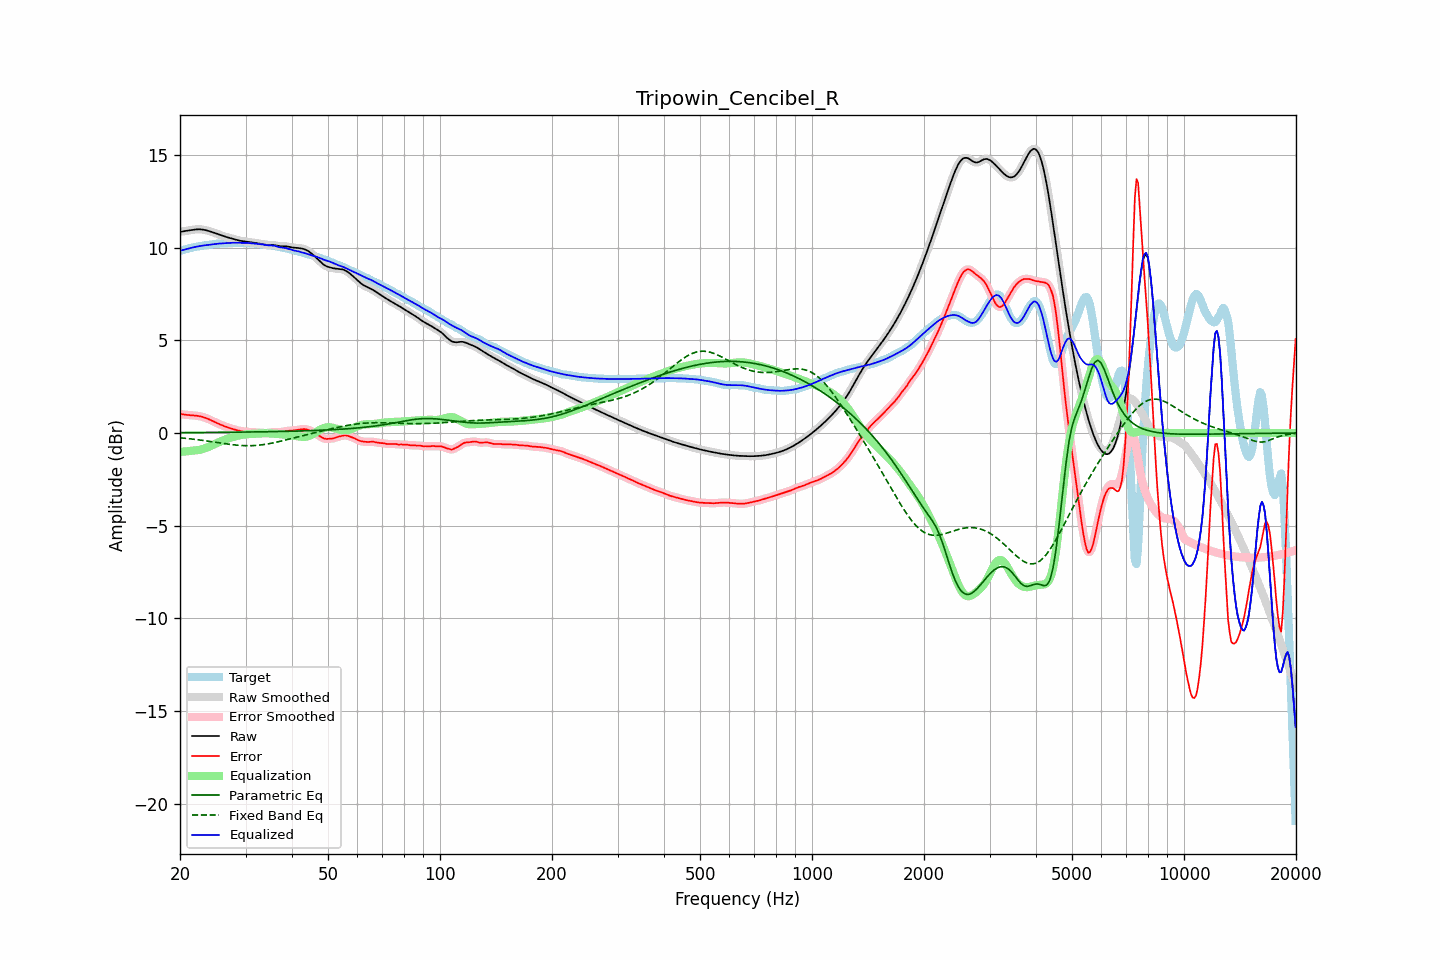

Data behind this chart, as committed beside it:
frequency, raw, error, smoothed, error_smoothed, equalization, parametric_eq, fixed_band_eq, equalized_raw, equalized_smoothed, target
20.00, 10.85, 1.03, 10.85, 1.03, -1.02, 0.02, -0.26, 9.83, 9.83, 9.83
20.20, 10.87, 1.02, 10.87, 1.01, -1.01, 0.02, -0.26, 9.86, 9.86, 9.85
20.40, 10.88, 1.00, 10.88, 1.00, -1.00, 0.02, -0.27, 9.88, 9.88, 9.88
20.61, 10.90, 0.99, 10.90, 0.99, -1.00, 0.02, -0.28, 9.90, 9.90, 9.90
20.81, 10.91, 0.98, 10.91, 0.98, -0.99, 0.02, -0.29, 9.92, 9.92, 9.93
21.02, 10.92, 0.97, 10.92, 0.97, -0.98, 0.02, -0.30, 9.94, 9.94, 9.95
21.23, 10.94, 0.97, 10.94, 0.97, -0.97, 0.03, -0.31, 9.97, 9.97, 9.97
21.44, 10.95, 0.96, 10.95, 0.96, -0.96, 0.03, -0.32, 9.99, 9.99, 9.99
21.66, 10.97, 0.95, 10.97, 0.95, -0.95, 0.03, -0.33, 10.01, 10.01, 10.01
21.87, 10.98, 0.95, 10.98, 0.95, -0.95, 0.03, -0.34, 10.03, 10.03, 10.03
22.09, 10.99, 0.94, 10.99, 0.94, -0.94, 0.03, -0.35, 10.05, 10.05, 10.05
22.31, 10.99, 0.93, 10.99, 0.93, -0.92, 0.03, -0.36, 10.07, 10.07, 10.07
22.54, 10.99, 0.91, 10.99, 0.91, -0.91, 0.03, -0.37, 10.08, 10.08, 10.08
22.76, 10.99, 0.89, 10.99, 0.89, -0.89, 0.03, -0.38, 10.10, 10.10, 10.10
22.99, 10.98, 0.87, 10.98, 0.87, -0.87, 0.03, -0.39, 10.11, 10.11, 10.11
23.22, 10.96, 0.84, 10.96, 0.84, -0.84, 0.03, -0.41, 10.12, 10.12, 10.12
23.45, 10.95, 0.81, 10.95, 0.81, -0.81, 0.03, -0.42, 10.13, 10.13, 10.13
23.69, 10.92, 0.78, 10.92, 0.78, -0.78, 0.03, -0.43, 10.14, 10.14, 10.14
23.92, 10.90, 0.74, 10.90, 0.74, -0.74, 0.03, -0.44, 10.16, 10.16, 10.16
24.16, 10.87, 0.70, 10.87, 0.70, -0.70, 0.03, -0.46, 10.17, 10.17, 10.17
24.40, 10.84, 0.66, 10.84, 0.66, -0.66, 0.03, -0.47, 10.18, 10.18, 10.18
24.65, 10.81, 0.62, 10.81, 0.62, -0.62, 0.03, -0.48, 10.19, 10.19, 10.19
24.89, 10.78, 0.58, 10.78, 0.58, -0.58, 0.04, -0.50, 10.20, 10.20, 10.20
25.14, 10.75, 0.54, 10.75, 0.54, -0.54, 0.04, -0.51, 10.21, 10.21, 10.21
25.39, 10.72, 0.50, 10.72, 0.50, -0.50, 0.04, -0.52, 10.22, 10.22, 10.22
25.65, 10.69, 0.46, 10.69, 0.46, -0.46, 0.04, -0.54, 10.23, 10.23, 10.23
25.91, 10.66, 0.42, 10.66, 0.42, -0.43, 0.04, -0.55, 10.23, 10.23, 10.23
26.16, 10.63, 0.39, 10.63, 0.39, -0.39, 0.04, -0.56, 10.24, 10.24, 10.24
26.43, 10.60, 0.36, 10.60, 0.36, -0.36, 0.04, -0.58, 10.24, 10.24, 10.24
26.69, 10.57, 0.33, 10.57, 0.33, -0.33, 0.04, -0.59, 10.25, 10.25, 10.25
26.96, 10.55, 0.30, 10.55, 0.30, -0.29, 0.04, -0.60, 10.25, 10.25, 10.25
27.23, 10.52, 0.27, 10.52, 0.27, -0.27, 0.04, -0.61, 10.26, 10.26, 10.26
27.50, 10.50, 0.24, 10.50, 0.24, -0.24, 0.04, -0.62, 10.26, 10.26, 10.26
27.77, 10.48, 0.21, 10.48, 0.21, -0.21, 0.04, -0.63, 10.27, 10.27, 10.26
28.05, 10.45, 0.19, 10.45, 0.19, -0.19, 0.05, -0.64, 10.27, 10.27, 10.27
28.33, 10.43, 0.16, 10.43, 0.16, -0.16, 0.05, -0.65, 10.27, 10.27, 10.27
28.62, 10.41, 0.14, 10.41, 0.14, -0.14, 0.05, -0.66, 10.26, 10.26, 10.26
28.90, 10.38, 0.12, 10.38, 0.12, -0.12, 0.05, -0.67, 10.26, 10.26, 10.26
29.19, 10.37, 0.10, 10.37, 0.10, -0.11, 0.05, -0.67, 10.26, 10.26, 10.26
29.48, 10.35, 0.09, 10.35, 0.09, -0.09, 0.05, -0.68, 10.26, 10.26, 10.26
29.78, 10.34, 0.08, 10.34, 0.08, -0.08, 0.05, -0.68, 10.26, 10.26, 10.26
30.08, 10.33, 0.07, 10.33, 0.07, -0.07, 0.05, -0.68, 10.26, 10.26, 10.26
30.38, 10.32, 0.06, 10.32, 0.06, -0.06, 0.05, -0.69, 10.26, 10.26, 10.26
30.68, 10.31, 0.06, 10.31, 0.06, -0.06, 0.05, -0.68, 10.25, 10.25, 10.25
30.99, 10.29, 0.05, 10.29, 0.05, -0.05, 0.06, -0.68, 10.24, 10.24, 10.24
31.30, 10.28, 0.04, 10.28, 0.05, -0.05, 0.06, -0.68, 10.23, 10.23, 10.23
31.61, 10.27, 0.04, 10.27, 0.04, -0.04, 0.06, -0.68, 10.22, 10.22, 10.22
31.93, 10.25, 0.04, 10.25, 0.04, -0.04, 0.06, -0.67, 10.22, 10.22, 10.21
32.24, 10.24, 0.04, 10.24, 0.04, -0.03, 0.06, -0.66, 10.21, 10.21, 10.20
32.57, 10.23, 0.03, 10.23, 0.03, -0.02, 0.06, -0.66, 10.20, 10.20, 10.20
32.89, 10.21, 0.02, 10.21, 0.02, -0.02, 0.06, -0.65, 10.19, 10.19, 10.19
33.22, 10.19, 0.01, 10.19, 0.01, -0.01, 0.07, -0.64, 10.18, 10.18, 10.18
33.55, 10.18, 0.00, 10.18, 0.01, -0.01, 0.07, -0.62, 10.17, 10.17, 10.17
33.89, 10.16, 0.00, 10.16, 0.00, -0.01, 0.07, -0.61, 10.15, 10.15, 10.16
34.23, 10.15, 0.00, 10.15, 0.00, -0.01, 0.07, -0.60, 10.14, 10.14, 10.15
34.57, 10.14, 0.01, 10.15, 0.01, -0.02, 0.07, -0.58, 10.13, 10.13, 10.13
34.92, 10.14, 0.02, 10.14, 0.02, -0.02, 0.07, -0.56, 10.12, 10.12, 10.12
35.27, 10.15, 0.03, 10.14, 0.03, -0.03, 0.07, -0.55, 10.12, 10.12, 10.11
35.62, 10.14, 0.04, 10.14, 0.04, -0.03, 0.08, -0.53, 10.11, 10.11, 10.10
35.97, 10.13, 0.05, 10.13, 0.05, -0.04, 0.08, -0.51, 10.10, 10.10, 10.09
... 635 more rows
